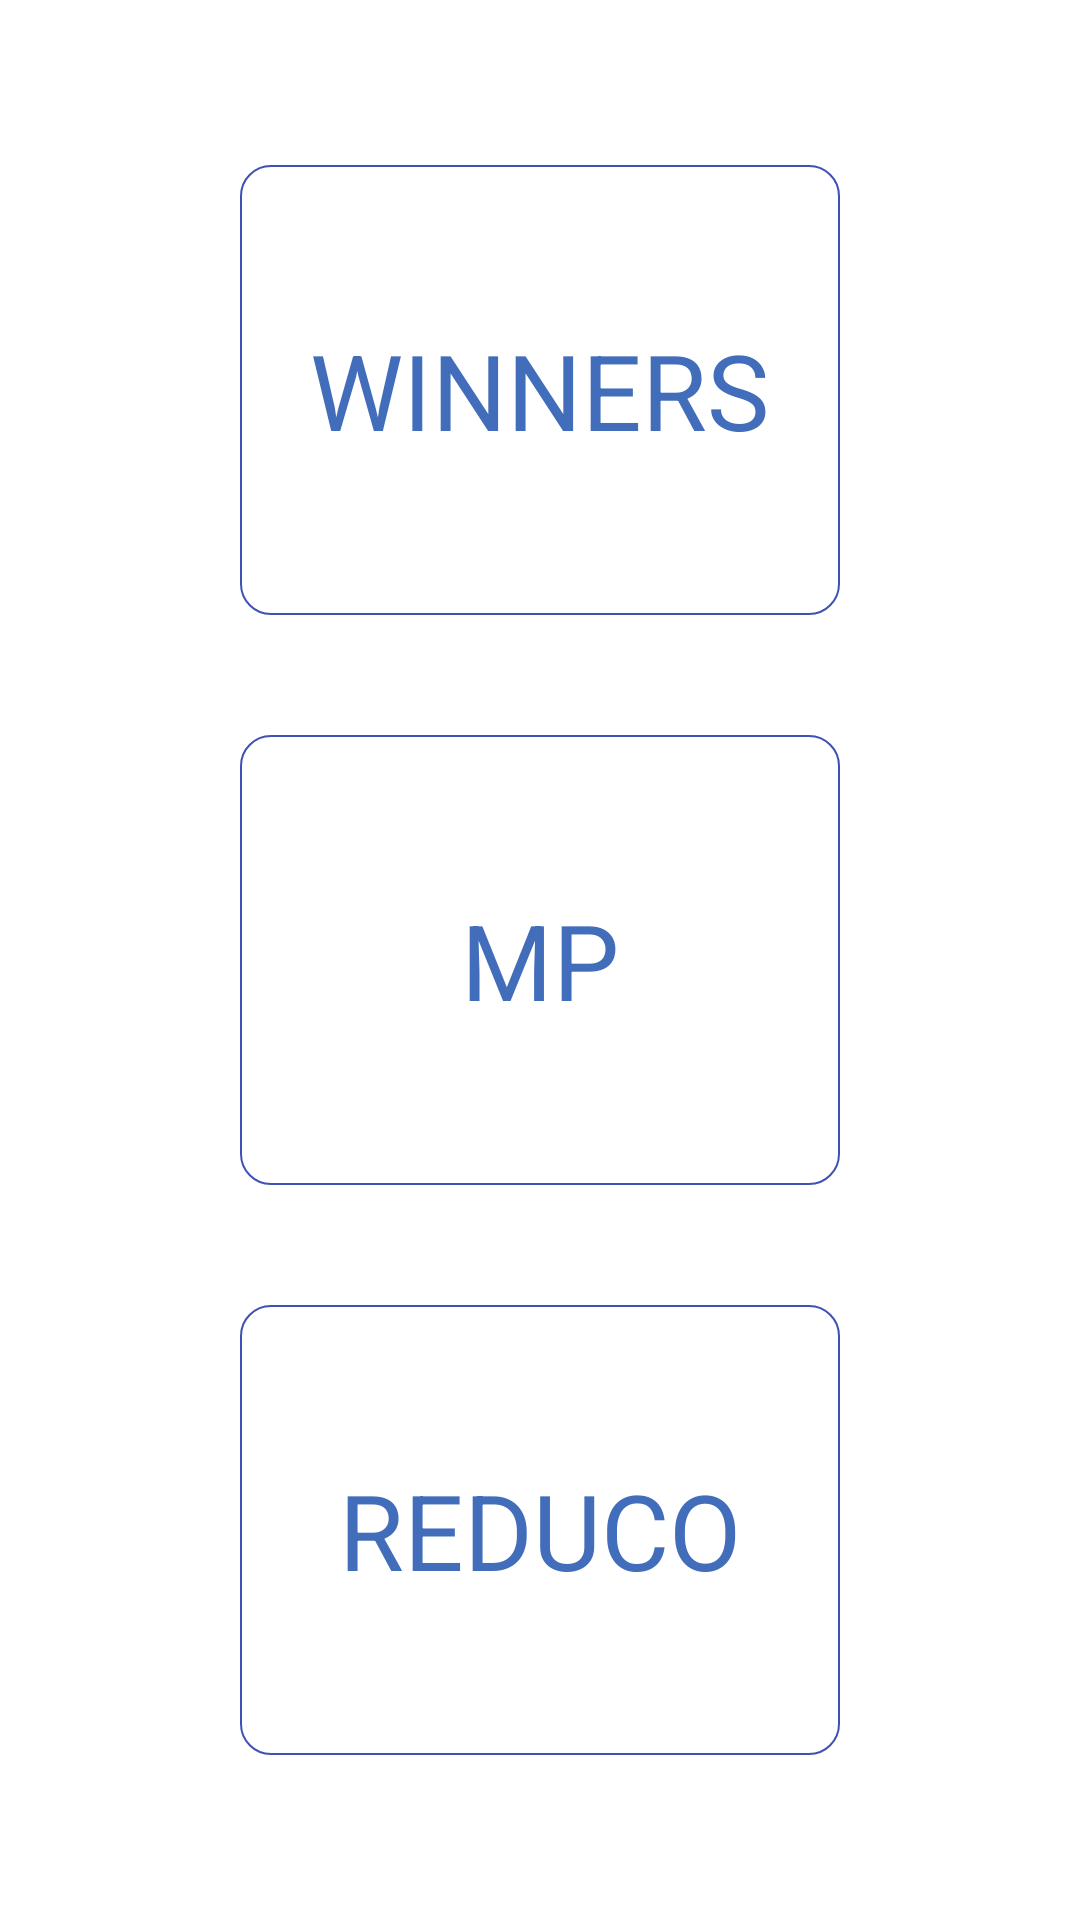

Layout XML and referenced resources for this Android screen:
<!-- AndroidManifest.xml: application theme Theme.Tenis -->
<!-- res/layout/activity_find_club.xml -->
<?xml version="1.0" encoding="utf-8"?>
<androidx.constraintlayout.widget.ConstraintLayout xmlns:android="http://schemas.android.com/apk/res/android"
    xmlns:app="http://schemas.android.com/apk/res-auto"
    xmlns:tools="http://schemas.android.com/tools"
    android:layout_width="match_parent"
    android:layout_height="match_parent"
    tools:context=".FindClub">

    <RelativeLayout
        android:id="@+id/rlwinners"
        android:layout_width="match_parent"
        android:layout_height="match_parent"
        tools:layout_editor_absoluteX="-56dp"
        tools:layout_editor_absoluteY="63dp">

        <RelativeLayout
            android:layout_width="200dp"
            android:layout_height="150dp"
            android:background="@drawable/border_textview"
            android:gravity="center"
            android:layout_margin="20dp"
            android:layout_centerHorizontal="true"
            android:layout_above="@+id/rlmp">

            <TextView
                android:layout_width="wrap_content"
                android:layout_height="wrap_content"
                android:text="WINNERS"
                android:textSize="35sp"
                android:textColor="@color/colorPrimary"/>
        </RelativeLayout>

        <RelativeLayout
            android:id="@+id/rlmp"
            android:layout_width="200dp"
            android:layout_height="150dp"
            android:background="@drawable/border_textview"
            android:gravity="center"
            android:layout_margin="20dp"
            android:layout_centerInParent="true">

            <TextView
                android:layout_width="wrap_content"
                android:layout_height="wrap_content"
                android:text="MP"
                android:textSize="35sp"
                android:textColor="@color/colorPrimary"/>
        </RelativeLayout>

        <RelativeLayout
            android:id="@+id/rlreduco"
            android:layout_width="200dp"
            android:layout_height="150dp"
            android:background="@drawable/border_textview"
            android:gravity="center"
            android:layout_margin="20dp"
            android:layout_below="@+id/rlmp"
            android:layout_centerHorizontal="true">

            <TextView
                android:layout_width="wrap_content"
                android:layout_height="wrap_content"
                android:text="REDUCO"
                android:textSize="35sp"
                android:textColor="@color/colorPrimary"/>
        </RelativeLayout>

    </RelativeLayout>
</androidx.constraintlayout.widget.ConstraintLayout>
<!-- resources referenced by this layout -->
<resources>
  <color name="colorPrimary">#FF416DBA</color>
  <!-- drawable border_textview (drawable) -->
  <?xml version="1.0" encoding="utf-8"?>
  <shape xmlns:android="http://schemas.android.com/apk/res/android"
      android:shape="rectangle">
  
      <solid
          android:color="@color/white"/>
  
      <corners
          android:bottomRightRadius="10dp"
          android:bottomLeftRadius="10dp"
          android:topLeftRadius="10dp"
          android:topRightRadius="10dp"/>
  
      <stroke
          android:color="#3F51B5"
          android:width="0.5dp"/>
  
  </shape>
  <style name="Theme.Tenis" parent="Theme.MaterialComponents.DayNight.DarkActionBar">
          
          <item name="colorPrimary">@color/purple_500</item>
          <item name="colorPrimaryVariant">@color/purple_700</item>
          <item name="colorOnPrimary">@color/white</item>
          
          <item name="colorSecondary">@color/teal_200</item>
          <item name="colorSecondaryVariant">@color/teal_700</item>
          <item name="colorOnSecondary">@color/black</item>
          
          <item name="android:statusBarColor" tools:targetApi="l">?attr/colorPrimaryVariant</item>
          
      </style>
  <color name="white">#FFFFFFFF</color>
  <color name="purple_500">#FF416DBA</color>
  <color name="purple_700">#FF3700B3</color>
  <color name="teal_200">#FF03DAC5</color>
  <color name="teal_700">#FF018786</color>
  <color name="black">#FF000000</color>
</resources>
